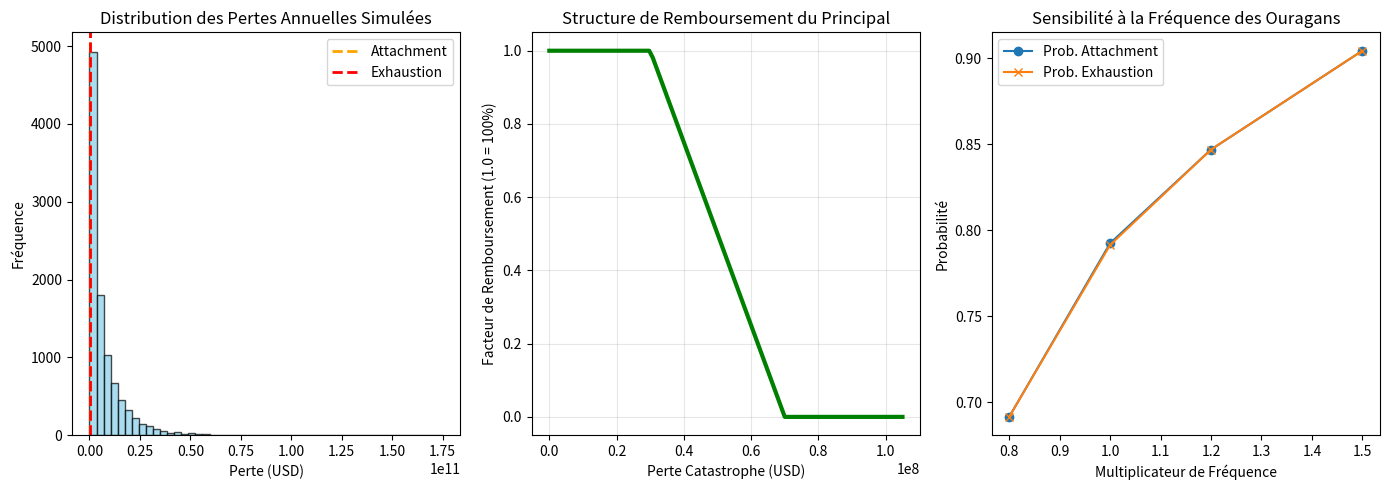

Reproduce this figure in Python.
import numpy as np
import pandas as pd
import matplotlib.pyplot as plt
from scipy.stats import poisson, lognorm, genpareto  
from scipy.optimize import minimize
import warnings

warnings.filterwarnings("ignore")

# =============================================================================
# 1. Assumptions & Parameters
# =============================================================================

print("--- Initialisation des paramètres ---")

# Bond Structure
notional = 100_000_000  # USD
maturity = 3  # years
risk_free_rate = 0.02  # 2% per annum
attachment_point = 0.3  # 30% of notional (Trigger start)
exhaustion_point = 0.7  # 70% of notional (Trigger end)

# Simulation settings
n_sim = 10_000
np.random.seed(42)

# Parameters for Data Generation (Synthetic Florida Data)
num_years_history = 20
avg_hurricanes_per_year = 2
mean_loss_historical = 1.5e9
std_loss_historical = 1.2e9

# =============================================================================
# =============================================================================
# 2. Data Loading / Generation 
# =============================================================================

# Génération de données synthétiques
annual_losses = []
annual_counts = []  # On stocke le nombre d'événements ici

# Paramètres lognormaux
sigma_h = np.sqrt(np.log(1 + (std_loss_historical/mean_loss_historical)**2))
scale_h = mean_loss_historical * np.exp(-(sigma_h**2)/2)

for _ in range(num_years_history):
    num_hurricanes = poisson.rvs(avg_hurricanes_per_year)
    annual_counts.append(num_hurricanes) # On sauvegarde le compte
    
    yearly_loss = 0
    if num_hurricanes > 0:
        losses = lognorm.rvs(s=sigma_h, scale=scale_h, size=num_hurricanes)
        yearly_loss = np.sum(losses)
    annual_losses.append(yearly_loss)

loss_data = pd.DataFrame({
    "Year": range(2000, 2000 + num_years_history), 
    "Annual_Loss": annual_losses,
    "Event_Count": annual_counts # Ajout de la colonne des comptes
})

# =============================================================================
# 3. Catastrophe Risk Modeling 
# =============================================================================

# Frequency: Poisson process

lambda_est = loss_data["Event_Count"].mean() 

print(f"Modèle calibré - Fréquence (Lambda estimé): {lambda_est:.2f}")

# Severity: Lognormal fit sur les pertes non-nulles
losses_only = loss_data[loss_data["Annual_Loss"] > 0]["Annual_Loss"]
# On fit la lognormale sur les montants, ça c'est correct.
shape_lognorm, loc_lognorm, scale_lognorm = lognorm.fit(losses_only, floc=0)

# =============================================================================
# 4. Monte Carlo Simulation
# =============================================================================

def simulate_losses(n_sim, lambda_p, shape, loc, scale):
    simulated_losses = []
    for _ in range(n_sim):
        # 1. Determine number of events this year
        num_events = poisson.rvs(lambda_p)
        
        # 2. Determine severity of each event
        if num_events > 0:
            events_loss = lognorm.rvs(s=shape, loc=loc, scale=scale, size=num_events)
            total_year_loss = np.sum(events_loss)
        else:
            total_year_loss = 0
            
        simulated_losses.append(total_year_loss)
    return np.array(simulated_losses)

print("Lancement de la simulation Monte Carlo...")
simulated_losses = simulate_losses(n_sim, lambda_est, shape_lognorm, loc_lognorm, scale_lognorm)

# =============================================================================
# 5. Loss Distribution & Bond Payoff Logic
# =============================================================================

annual_loss_dist = pd.Series(simulated_losses)

# Seuils en dollars
attachment_loss = attachment_point * notional
exhaustion_loss = exhaustion_point * notional

# Calcul des probabilités
prob_attachment = np.mean(annual_loss_dist >= attachment_loss)
prob_exhaustion = np.mean(annual_loss_dist >= exhaustion_loss)

def calculate_bond_cashflows(simulated_losses_arr):
    # Vecteur de cashflows
    # Coupon + Principal à risque
    # Note: Simplification - on regarde la perte annuelle vs le trigger
    
    payoffs = []
    for loss in simulated_losses_arr:
        # Principal Recovery Factor
        if loss < attachment_loss:
            recovery = 1.0
        elif loss >= exhaustion_loss:
            recovery = 0.0
        else:
            # Linear erosion
            recovery = 1 - (loss - attachment_loss) / (exhaustion_loss - attachment_loss)
        
        payoffs.append(recovery)
    
    return np.array(payoffs)

recoveries = calculate_bond_cashflows(simulated_losses)
principal_losses = 1 - recoveries

# =============================================================================
# 6. Pricing & Valuation
# =============================================================================

expected_principal_loss = np.mean(principal_losses)
expected_loss_pct = expected_principal_loss # EL %

# Fair Spread Approximation
# Spread required to compensate for EL + Risk Premium
# Simple formula: Spread ~ EL + Risk_Margin
fair_spread = expected_loss_pct * 1.5 # Arbitrary 1.5x multiplier for risk aversion

# VaR & CVaR (95%)
var_95 = np.percentile(simulated_losses, 95)
cvar_95 = simulated_losses[simulated_losses >= var_95].mean()

# =============================================================================
# 7. Sensitivity Analysis (CORRIGÉ)
# =============================================================================

# On teste la sensibilité en multipliant la FRÉQUENCE (lambda), pas les pertes
multipliers = [0.8, 1.0, 1.2, 1.5]
sens_results = []

for m in multipliers:
    # On simule avec un lambda modifié
    sens_losses = simulate_losses(n_sim//5, lambda_est * m, shape_lognorm, loc_lognorm, scale_lognorm)
    
    # Calcul des métriques pour ce scénario
    p_att = np.mean(sens_losses >= attachment_loss)
    p_exh = np.mean(sens_losses >= exhaustion_loss)
    mean_l = np.mean(sens_losses)
    
    sens_results.append({
        "Freq_Multiplier": m,
        "Expected_Loss_Mean": mean_l,
        "Prob_Attachment": p_att,
        "Prob_Exhaustion": p_exh
    })

sensitivity_df = pd.DataFrame(sens_results)

# =============================================================================
# 8. Outputs & Visualization
# =============================================================================

print("\n=== RÉSULTATS DU MODÈLE CAT BOND ===")
print(f"Montant Nominal: ${notional:,.0f}")
print(f"Trigger (Attachment): ${attachment_loss:,.0f} (Pertes > {attachment_point:.0%})")
print(f"Trigger (Exhaustion): ${exhaustion_loss:,.0f} (Pertes > {exhaustion_point:.0%})")
print("-" * 30)
print(f"Expected Loss (EL): {expected_loss_pct:.2%}")
print(f"Prob. Attachment: {prob_attachment:.2%}")
print(f"Prob. Exhaustion: {prob_exhaustion:.2%}")
print(f"Fair Spread (approx): {fair_spread:.2%}") # Spread over risk-free
print(f"VaR (95%): ${var_95:,.0f}")
print("-" * 30)
print("Tableau de Sensibilité (Fréquence):")
print(sensitivity_df[["Freq_Multiplier", "Prob_Attachment", "Prob_Exhaustion"]])

# Graphiques
plt.figure(figsize=(14, 5))

# Plot 1: Distribution des Pertes
plt.subplot(1, 3, 1)
plt.hist(annual_loss_dist, bins=50, color='skyblue', edgecolor='black', alpha=0.7)
plt.axvline(attachment_loss, color='orange', linestyle='--', linewidth=2, label='Attachment')
plt.axvline(exhaustion_loss, color='red', linestyle='--', linewidth=2, label='Exhaustion')
plt.title('Distribution des Pertes Annuelles Simulées')
plt.xlabel('Perte (USD)')
plt.ylabel('Fréquence')
plt.legend()

# Plot 2: Structure du Payoff (Bond Recovery)
x_vals = np.linspace(0, exhaustion_loss * 1.5, 100)
y_vals = [1 if x < attachment_loss else (0 if x > exhaustion_loss else 1 - (x - attachment_loss)/(exhaustion_loss - attachment_loss)) for x in x_vals]
plt.subplot(1, 3, 2)
plt.plot(x_vals, y_vals, color='green', linewidth=3)
plt.title('Structure de Remboursement du Principal')
plt.xlabel('Perte Catastrophe (USD)')
plt.ylabel('Facteur de Remboursement (1.0 = 100%)')
plt.grid(True, alpha=0.3)

# Plot 3: Sensibilité
plt.subplot(1, 3, 3)
plt.plot(sensitivity_df["Freq_Multiplier"], sensitivity_df["Prob_Attachment"], marker='o', label='Prob. Attachment')
plt.plot(sensitivity_df["Freq_Multiplier"], sensitivity_df["Prob_Exhaustion"], marker='x', label='Prob. Exhaustion')
plt.title('Sensibilité à la Fréquence des Ouragans')
plt.xlabel('Multiplicateur de Fréquence')
plt.ylabel('Probabilité')
plt.legend()

plt.tight_layout()
plt.show()
